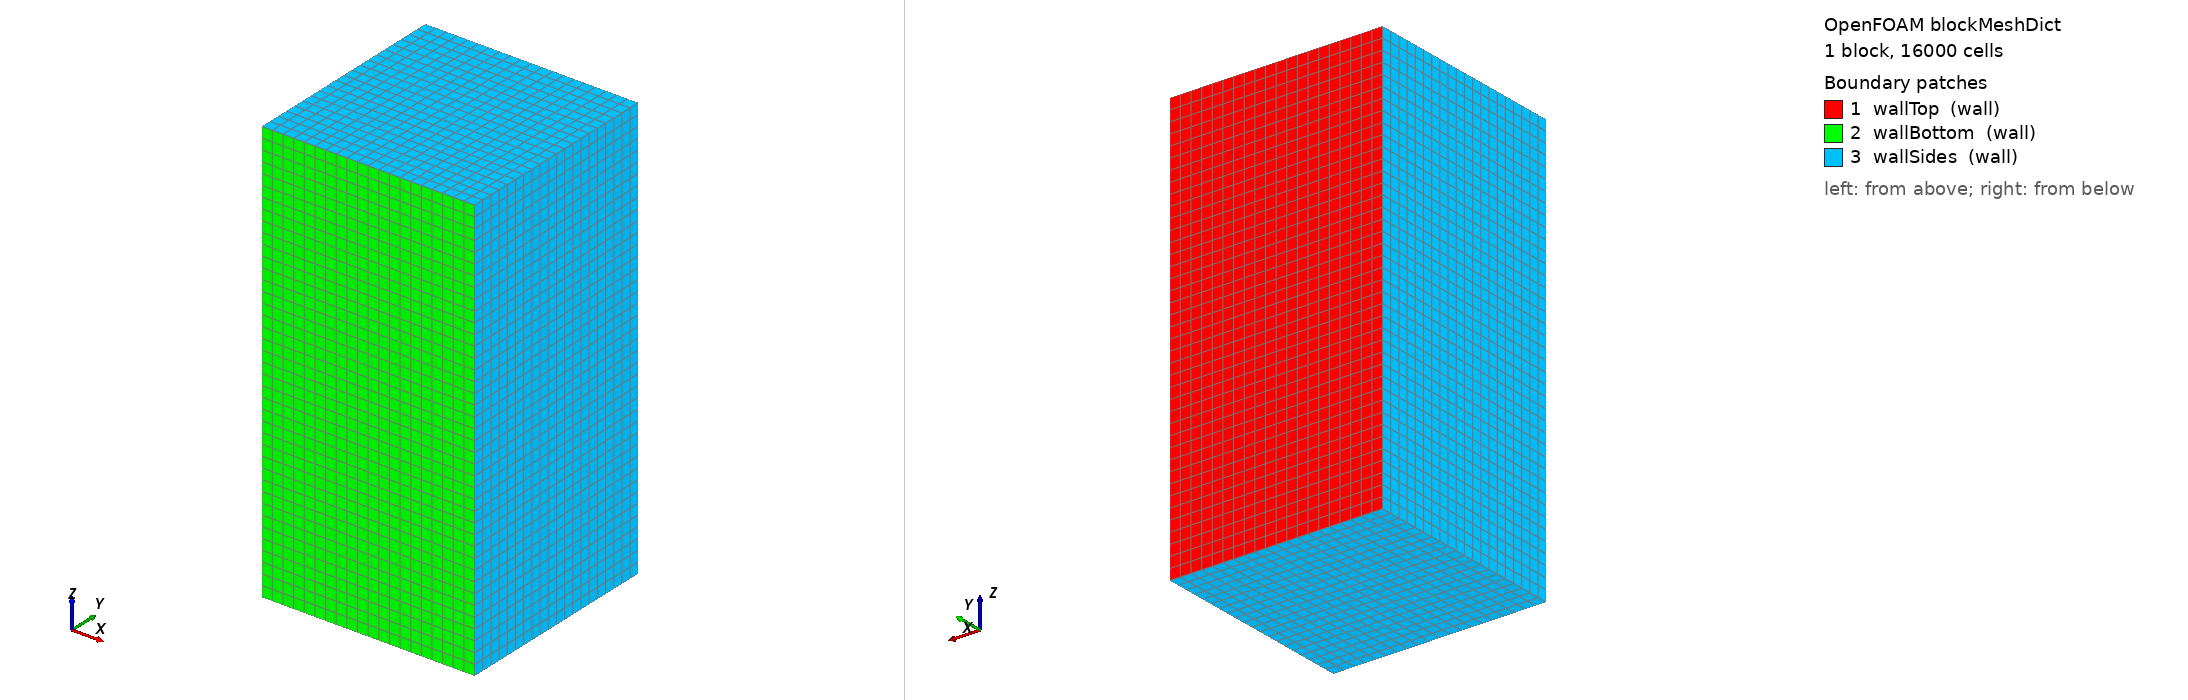

OpenFOAM case: the mesh blockMesh builds from blockMeshDict, 1 block(s), 16000 cells. Boundary patches (legend numbers): 1 wallTop (wall), 2 wallBottom (wall), 3 wallSides (wall). Left view from above one corner, right view from below the opposite corner. Boundary conditions: 4 field file(s) under 0/ or 0.orig/; 3 of 3 drawn patches have an entry in a shipped field file.

=== system/blockMeshDict ===
FoamFile
{
    version     2.0;
    format      ascii;
    class       dictionary;
    object      blockMeshDict;
}
// * * * * * * * * * * * * * * * * * * * * * * * * * * * * * * * * * * * * * //

scale 1;

vertices
(
    (-0.01 -0.01 -0.02)
    ( 0.01 -0.01 -0.02)
    ( 0.01  0.01 -0.02)
    (-0.01  0.01 -0.02)
    (-0.01 -0.01  0.02)
    ( 0.01 -0.01  0.02)
    ( 0.01  0.01  0.02)
    (-0.01  0.01  0.02)
);

blocks
(
    hex (0 1 2 3 4 5 6 7) (20 20 40) simpleGrading (1 1 1)
);

edges
(
);

boundary
(
    wallTop
    {
        type wall;
        faces
        (
            (2 3 6 7)
        );
    }


    wallBottom
    {
        type wall;
        faces
        (
            (0 1 5 4)
        );
    }



    wallSides
    {
        type wall;
        faces
        (
            (4 7 3 0)
             (5 1 2 6)
             (0 1 2 3)
             (4 5 6 7)
        );
    }





);

mergePatchPairs
(
);

// ************************************************************************* //


=== 0.orig/Df ===
/*--------------------------------*- C++ -*----------------------------------*\
  =========                 |
  \\      /  F ield         | OpenFOAM: The Open Source CFD Toolbox
   \\    /   O peration     | Website:  https://openfoam.org
    \\  /    A nd           | Version:  8
     \\/     M anipulation  |
\*---------------------------------------------------------------------------*/
FoamFile
{
    version     2.0;
    format      ascii;
    class       volTensorField;
    location    "0";
    object      Df;
}
// * * * * * * * * * * * * * * * * * * * * * * * * * * * * * * * * * * * * * //

dimensions      [0 -2 0 0 0 0 0];

internalField   uniform (3e+08 0 0 0 3e+08 0 0 0 3e+08);

boundaryField
{
    wallTop
    {
        type            zeroGradient;
    }
    wallSides
    {
        type            zeroGradient;
    }

    wallBottom
    {
        type            zeroGradient;
    }

}


// ************************************************************************* //


=== 0.orig/Ydefault ===
/*--------------------------------*- C++ -*----------------------------------*\
  =========                 |
  \\      /  F ield         | OpenFOAM: The Open Source CFD Toolbox
   \\    /   O peration     | Website:  https://openfoam.org
    \\  /    A nd           | Version:  8
     \\/     M anipulation  |
\*---------------------------------------------------------------------------*/
FoamFile
{
    version     2.0;
    format      ascii;
    class       volScalarField;
    location    "0";
    object      Ydefault;
}
// * * * * * * * * * * * * * * * * * * * * * * * * * * * * * * * * * * * * * //

dimensions      [0 0 0 0 0 0 0];

internalField   uniform 0;

boundaryField
{
    wallTop
    {
        type            zeroGradient;
    }   
    wallSides
    {
        type            zeroGradient;
    }   
    wallBottom
    {   
        type            zeroGradient;
    }

}


// ************************************************************************* //


=== 0.orig/Ypowder ===
/*--------------------------------*- C++ -*----------------------------------*\
  =========                 |
  \\      /  F ield         | OpenFOAM: The Open Source CFD Toolbox
   \\    /   O peration     | Website:  https://openfoam.org
    \\  /    A nd           | Version:  8
     \\/     M anipulation  |
\*---------------------------------------------------------------------------*/
FoamFile
{
    version     2.0;
    format      ascii;
    class       volScalarField;
    location    "0";
    object      Ypowder;
}
// * * * * * * * * * * * * * * * * * * * * * * * * * * * * * * * * * * * * * //

dimensions      [0 0 0 0 0 0 0];

internalField   uniform 1;

boundaryField
{
    wallTop
    {
        type            zeroGradient;
    }   
    wallSides
    {
        type            zeroGradient;
    }   
    wallBottom
    {   
        type            zeroGradient;
    }

}


// ************************************************************************* //


=== 0.orig/YsDefault ===
/*--------------------------------*- C++ -*----------------------------------*\
  =========                 |
  \\      /  F ield         | OpenFOAM: The Open Source CFD Toolbox
   \\    /   O peration     | Website:  https://openfoam.org
    \\  /    A nd           | Version:  8
     \\/     M anipulation  |
\*---------------------------------------------------------------------------*/
FoamFile
{
    version     2.0;
    format      ascii;
    class       volScalarField;
    location    "0";
    object      YsDefault;
}
// * * * * * * * * * * * * * * * * * * * * * * * * * * * * * * * * * * * * * //

dimensions      [0 0 0 0 0 0 0];

internalField   uniform 0;

boundaryField
{
    wallTop
    {
        type            zeroGradient;
    }   
    wallSides
    {
        type            zeroGradient;
    }   
    wallBottom
    {   
        type            zeroGradient;
    }

}


// ************************************************************************* //
